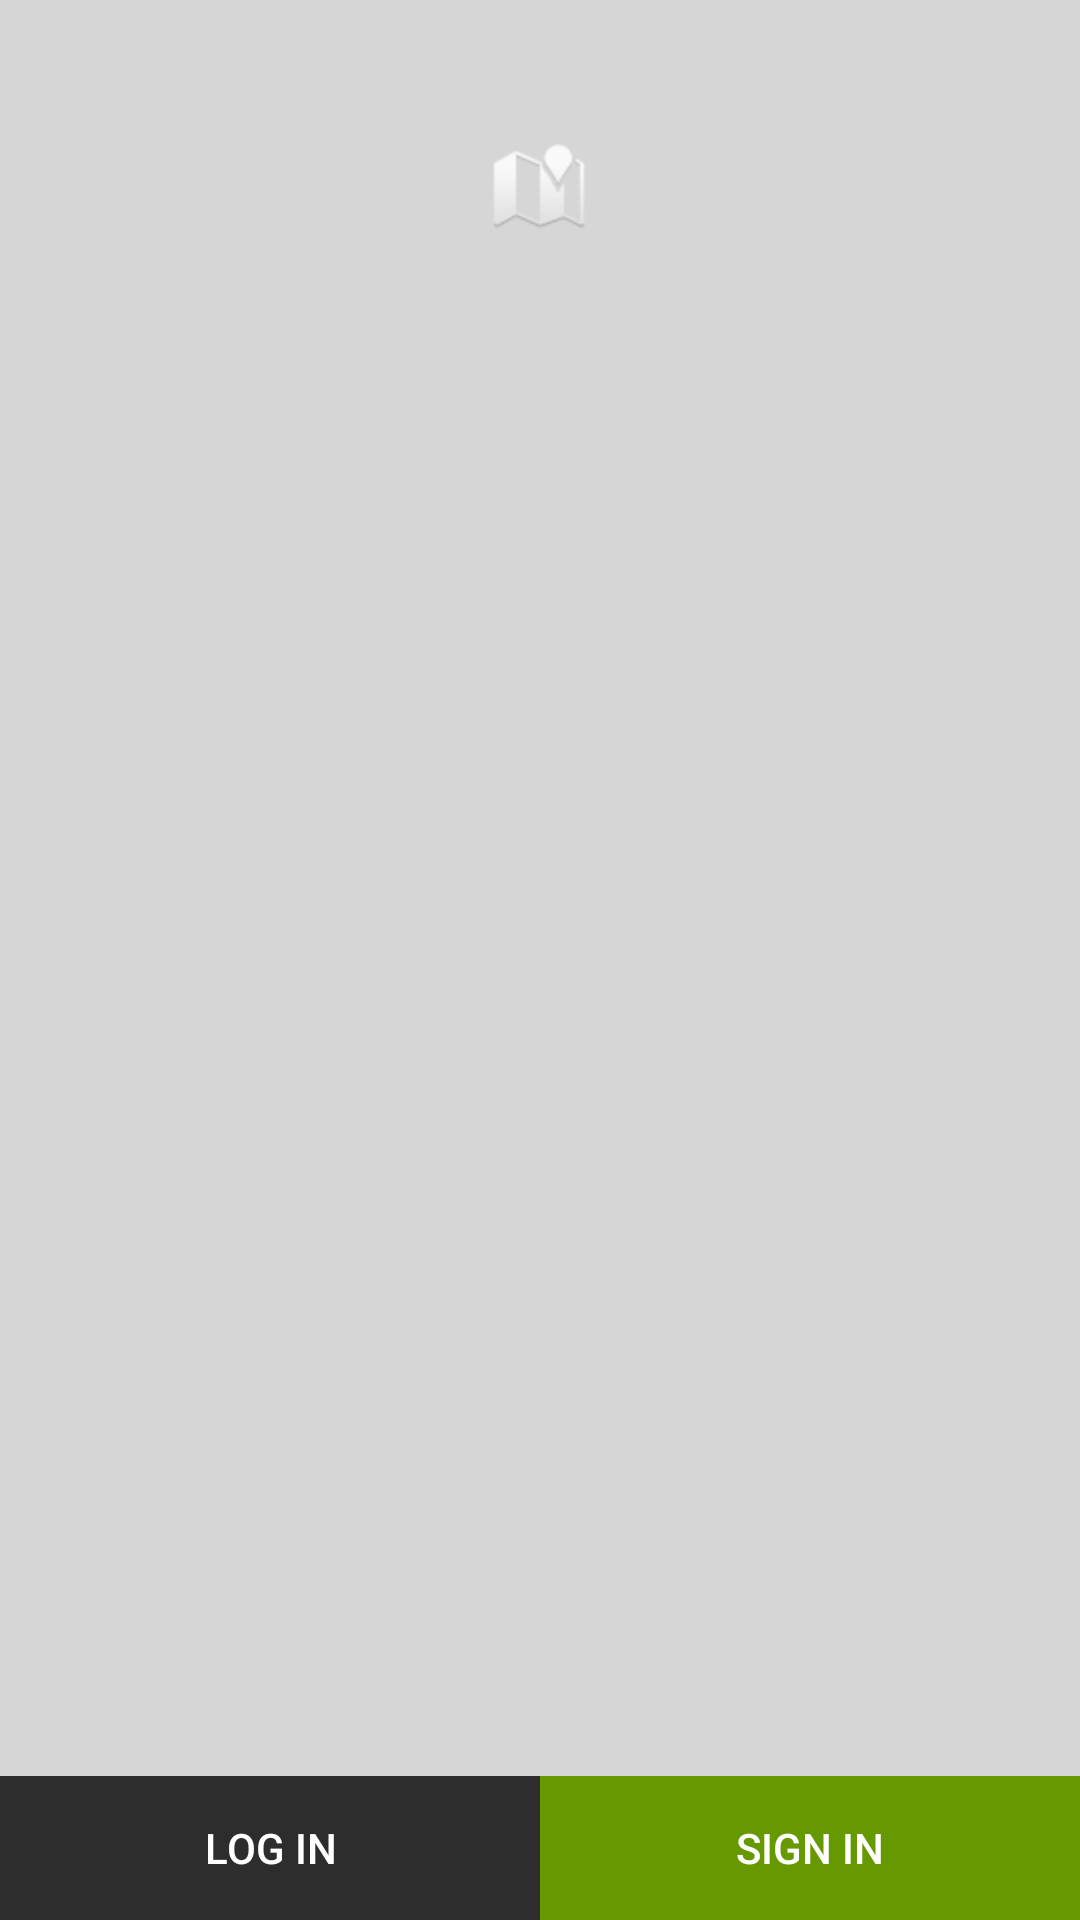

The Android layout XML behind this screen, and the referenced resources:
<!-- AndroidManifest.xml: application theme Theme.Tiktokclone -->
<!-- res/layout/splash.xml -->
<?xml version="1.0" encoding="utf-8"?>
<RelativeLayout xmlns:android="http://schemas.android.com/apk/res/android"
    android:layout_width="match_parent"
    android:layout_height="match_parent"
    android:background="#29000000">



    

    <ImageView
        android:layout_width="wrap_content"
        android:layout_height="wrap_content"
        android:layout_alignParentTop="true"
        android:layout_centerHorizontal="true"
        android:layout_marginTop="46dp"
        android:src="@android:drawable/ic_dialog_map" />

    <LinearLayout
        android:layout_width="match_parent"
        android:layout_height="wrap_content"
        android:layout_alignParentBottom="true"
        android:orientation="horizontal">

        <Button
            android:id="@+id/login"
            android:layout_width="wrap_content"
            android:layout_height="wrap_content"
            android:layout_weight="0.5"
            android:background="#FF2D2D2D"
            android:text="LOG IN"
            android:textColor="@android:color/white" />

        <Button
            android:id="@+id/signUp"
            android:layout_width="wrap_content"
            android:layout_height="wrap_content"
            android:layout_weight="0.5"
            android:background="#FF669900"
            android:text="SIGN IN"
            android:textColor="@android:color/white" />

    </LinearLayout>
</RelativeLayout>
<!-- resources referenced by this layout -->
<resources>
  <style name="Theme.Tiktokclone" parent="Theme.MaterialComponents.DayNight.NoActionBar">
          
          <item name="colorPrimary">#000000</item>
          <item name="colorPrimaryVariant">#000000</item>
          <item name="colorOnPrimary">#003700B3</item>
          
          <item name="colorSecondary">#000000</item>
          <item name="colorSecondaryVariant">#000000</item>
          <item name="colorOnSecondary">@color/black</item>
          
          <item name="android:statusBarColor" tools:targetApi="l">?attr/colorPrimaryVariant</item>
          
      </style>
  <!-- not gathered from this repository: default colours our renderer supplied (Android Studio template values) -->
  <color name="black">#FF000000</color>
</resources>
